pico-8 play session: hold → + tap 🅾

[t = 8 s] hold → ~8s, tap 🅾 ~14×
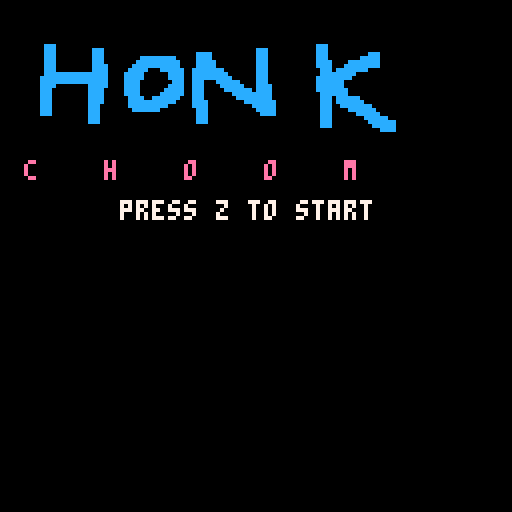

pico-8 cartridge
version 4
__lua__

scrn = {}
p1 = {}
p2 = {}


function _init()
 show_menu()
end

function _update()
 scrn.upd()
end

function _draw()
 scrn.drw()
end

function show_menu()
 scrn.upd = update_menu
 scrn.drw = draw_menu

end

function update_menu()
 if(btnp(4)) then run_game() end
end

function draw_menu()
 cls()
 spr(0,0,0,20,20)
 
 print("c    h    o    o    m",6,40,14)
 
 print("press z to start", 30,50,7)
end

function run_game()
 scrn.upd = update_game
 scrn.drw = draw_game
 
 p1.x = 32
 p1.y = 64
 p1.dir = 1
 
 p2.x = 96
 p2.y = 64
 p2.dir = 1
 
 cls()
 rect(0,0,127,127,1)
 sfx(0,0,0)
 
end


function update_player(player, player_num)
 local last_dir = player.dir

 if (player.dir == 1) then player.y=player.y-1 end
 if (player.dir == 2) then player.x=player.x+1 end
 if (player.dir == 3) then player.y=player.y+1 end
 if (player.dir == 4) then player.x=player.x-1 end

 if (btnp(0, player_num)) then player.dir = player.dir - 1 end
 if (btnp(1, player_num)) then player.dir = player.dir + 1 end


 if (player.dir > 4) then player.dir = 1 end
 if (player.dir < 1) then player.dir = 4 end

 if (player.dir != last_dir) then sfx(1,1,0) end
 

 if (pget(player.x,player.y) != 0 ) then show_game_over() end
end

function update_game()
 update_player(p1,0)
 update_player(p2,1)
end

function draw_game()
	pset(p1.x,p1.y,12)
	pset(p2.x,p2.y,14)
end

function show_game_over()
 scrn.upd = update_game_over
 scrn.drw = draw_game_over
 sfx(2,0,0)
end

function update_game_over()
 if(btnp(4)) then show_menu() end
end

function draw_game_over()
 print("game over!", 30,50,7)
end
__gfx__
00000000000000000000000000000000000000000000000000000000000000000000000000000000000000000000000000000000000000000000000000000000
00000000000000000000000000000000000000000000000000000000000000000000000000000000000000000000000000000000000000000000000000000000
00000000000000000000000000000000000000000000000000000000000000000000000000000000000000000000000000000000000000000000000000000000
00000000000000000000000000000000000000000000000000000000000000000000000000000000000000000000000000000000000000000000000000000000
00000000000000000000000000000000000000000000000000000000000000000000000000000000000000000000000000000000000000000000000000000000
00000000000000000000000000000000000000000000000000000000000000000000000000000000000000000000000000000000000000000000000000000000
00000000000000000000000000000000000000000000000000000000000000000000000000000000000000000000000000000000000000000000000000000000
00000000000000000000000000000000000000000000000000000000000000000000000000000000000000000000000000000000000000000000000000000000
00000000000000000000000000000000000000000000000000000000000000000000000000000000000000000000000000000000000000000000000000000000
00000000000000000000000000000000000000000000000000000000000000000000000000000000000000000000000000000000000000000000000000000000
00000000000000000000000000000000000000000000000000000000000000000000000000000000000000000000000000000000000000000000000000000000
00000000000ccc00000000000000000000000000000000000000000000000000000000000000000ccc0000000000000000000000000000000000000000000000
00000000000ccc000000000ccc00000000000000000000000000000000000000ccc000000000000ccc0000000000000000000000000000000000000000000000
00000000000ccc000000000ccc00000000000000000000000cccc00000000000ccc000000000000ccc0000000000ccc000000000000000000000000000000000
00000000000ccc000000000ccc000000000ccccccccc00000cccc00000000000ccc000000000000ccc00000000ccccc000000000000000000000000000000000
00000000000ccc000000000ccc00000000ccccccccccc0000ccccc0000000000ccc000000000000cccc0000cccccccc000000000000000000000000000000000
00000000000ccc000000000cccc000000cccccccccccc0000ccccc0000000000ccc000000000000cccc000ccccccccc000000000000000000000000000000000
00000000000ccc000000000cccc00000ccccc000cccccc00cccccccc00000000ccc0000000000000ccc0cccccccc000000000000000000000000000000000000
00000000000cccccccccccccccc0000ccccc000000cccc00ccccccccc0000000ccc0000000000000ccccccccc000000000000000000000000000000000000000
0000000000ccccccccccccccccc0000ccccc000000cccc00cccccccccc000000ccc000000000000ccccccccc0000000000000000000000000000000000000000
0000000000ccccccccccccccccc0000cccc00000000ccc00ccc000cccccc0000ccc000000000000ccccccc000000000000000000000000000000000000000000
0000000000cccc00000000ccccc0000cccc0000000cccc00ccc0000cccccc000cccc00000000000ccccccc000000000000000000000000000000000000000000
0000000000ccc000000000cccc00000cccc000000ccccc00ccc00000ccccccc0cccc00000000000cccccccc00000000000000000000000000000000000000000
0000000000ccc000000000cccc00000cccc00000cccccc00ccc0000000cccccccccc000000000000ccccccc00000000000000000000000000000000000000000
0000000000ccc000000000cccc000000cccc00ccccccc000ccc00000000ccccccccc000000000000ccc0cccccc00000000000000000000000000000000000000
0000000000ccc000000000cccc000000cccccccccccc0000cccc000000000cccccccc00000000000ccc0ccccccc0000000000000000000000000000000000000
0000000000ccc000000000ccc0000000cccccccccc000000cccc00000000000cccccc00000000000ccc00cccccccc00000000000000000000000000000000000
0000000000ccc000000000ccc00000000ccccccc000000000ccc000000000000ccccc00000000000ccc0000ccccccc0000000000000000000000000000000000
0000000000ccc000000000ccc000000000000000000000000ccc0000000000000cccc00000000000ccc000000cccccc000000000000000000000000000000000
0000000000000000000000ccc000000000000000000000000ccc0000000000000000000000000000ccc00000000cccccc0000000000000000000000000000000
0000000000000000000000ccc000000000000000000000000ccc0000000000000000000000000000ccc000000000ccccccc00000000000000000000000000000
00000000000000000000000000000000000000000000000000000000000000000000000000000000ccc0000000000cccccc00000000000000000000000000000
00000000000000000000000000000000000000000000000000000000000000000000000000000000000000000000000cccc00000000000000000000000000000
00000000000000000000000000000000000000000000000000000000000000000000000000000000000000000000000000000000000000000000000000000000
00000000000000000000000000000000000000000000000000000000000000000000000000000000000000000000000000000000000000000000000000000000
00000000000000000000000000000000000000000000000000000000000000000000000000000000000000000000000000000000000000000000000000000000
00000000000000000000000000000000000000000000000000000000000000000000000000000000000000000000000000000000000000000000000000000000
00000000000000000000000000000000000000000000000000000000000000000000000000000000000000000000000000000000000000000000000000000000
00000000000000000000000000000000000000000000000000000000000000000000000000000000000000000000000000000000000000000000000000000000
00000000000000000000000000000000000000000000000000000000000000000000000000000000000000000000000000000000000000000000000000000000
00000000000000000000000000000000000000000000000000000000000000000000000000000000000000000000000000000000000000000000000000000000
00000000000000000000000000000000000000000000000000000000000000000000000000000000000000000000000000000000000000000000000000000000
00000000000000000000000000000000000000000000000000000000000000000000000000000000000000000000000000000000000000000000000000000000
00000000000000000000000000000000000000000000000000000000000000000000000000000000000000000000000000000000000000000000000000000000
00000000000000000000000000000000000000000000000000000000000000000000000000000000000000000000000000000000000000000000000000000000
00000000000000000000000000000000000000000000000000000000000000000000000000000000000000000000000000000000000000000000000000000000
00000000000000000000000000000000000000000000000000000000000000000000000000000000000000000000000000000000000000000000000000000000
00000000000000000000000000000000000000000000000000000000000000000000000000000000000000000000000000000000000000000000000000000000
00000000000000000000000000000000000000000000000000000000000000000000000000000000000000000000000000000000000000000000000000000000
00000000000000000000000000000000000000000000000000000000000000000000000000000000000000000000000000000000000000000000000000000000
00000000000000000000000000000000000000000000000000000000000000000000000000000000000000000000000000000000000000000000000000000000
00000000000000000000000000000000000000000000000000000000000000000000000000000000000000000000000000000000000000000000000000000000
00000000000000000000000000000000000000000000000000000000000000000000000000000000000000000000000000000000000000000000000000000000
00000000000000000000000000000000000000000000000000000000000000000000000000000000000000000000000000000000000000000000000000000000
00000000000000000000000000000000000000000000000000000000000000000000000000000000000000000000000000000000000000000000000000000000
00000000000000000000000000000000000000000000000000000000000000000000000000000000000000000000000000000000000000000000000000000000
00000000000000000000000000000000000000000000000000000000000000000000000000000000000000000000000000000000000000000000000000000000
00000000000000000000000000000000000000000000000000000000000000000000000000000000000000000000000000000000000000000000000000000000
00000000000000000000000000000000000000000000000000000000000000000000000000000000000000000000000000000000000000000000000000000000
00000000000000000000000000000000000000000000000000000000000000000000000000000000000000000000000000000000000000000000000000000000
00000000000000000000000000000000000000000000000000000000000000000000000000000000000000000000000000000000000000000000000000000000
00000000000000000000000000000000000000000000000000000000000000000000000000000000000000000000000000000000000000000000000000000000
00000000000000000000000000000000000000000000000000000000000000000000000000000000000000000000000000000000000000000000000000000000
00000000000000000000000000000000000000000000000000000000000000000000000000000000000000000000000000000000000000000000000000000000
00000000000000000000000000000000000000000000000000000000000000000000000000000000000000000000000000000000000000000000000000000000
00000000000000000000000000000000000000000000000000000000000000000000000000000000000000000000000000000000000000000000000000000000
00000000000000000000000000000000000000000000000000000000000000000000000000000000000000000000000000000000000000000000000000000000
00000000000000000000000000000000000000000000000000000000000000000000000000000000000000000000000000000000000000000000000000000000
00000000000000000000000000000000000000000000000000000000000000000000000000000000000000000000000000000000000000000000000000000000
00000000000000000000000000000000000000000000000000000000000000000000000000000000000000000000000000000000000000000000000000000000
00000000000000000000000000000000000000000000000000000000000000000000000000000000000000000000000000000000000000000000000000000000
00000000000000000000000000000000000000000000000000000000000000000000000000000000000000000000000000000000000000000000000000000000
00000000000000000000000000000000000000000000000000000000000000000000000000000000000000000000000000000000000000000000000000000000
00000000000000000000000000000000000000000000000000000000000000000000000000000000000000000000000000000000000000000000000000000000
00000000000000000000000000000000000000000000000000000000000000000000000000000000000000000000000000000000000000000000000000000000
00000000000000000000000000000000000000000000000000000000000000000000000000000000000000000000000000000000000000000000000000000000
00000000000000000000000000000000000000000000000000000000000000000000000000000000000000000000000000000000000000000000000000000000
00000000000000000000000000000000000000000000000000000000000000000000000000000000000000000000000000000000000000000000000000000000
00000000000000000000000000000000000000000000000000000000000000000000000000000000000000000000000000000000000000000000000000000000
00000000000000000000000000000000000000000000000000000000000000000000000000000000000000000000000000000000000000000000000000000000
00000000000000000000000000000000000000000000000000000000000000000000000000000000000000000000000000000000000000000000000000000000
00000000000000000000000000000000000000000000000000000000000000000000000000000000000000000000000000000000000000000000000000000000
00000000000000000000000000000000000000000000000000000000000000000000000000000000000000000000000000000000000000000000000000000000
00000000000000000000000000000000000000000000000000000000000000000000000000000000000000000000000000000000000000000000000000000000
00000000000000000000000000000000000000000000000000000000000000000000000000000000000000000000000000000000000000000000000000000000
00000000000000000000000000000000000000000000000000000000000000000000000000000000000000000000000000000000000000000000000000000000
00000000000000000000000000000000000000000000000000000000000000000000000000000000000000000000000000000000000000000000000000000000
00000000000000000000000000000000000000000000000000000000000000000000000000000000000000000000000000000000000000000000000000000000
00000000000000000000000000000000000000000000000000000000000000000000000000000000000000000000000000000000000000000000000000000000
00000000000000000000000000000000000000000000000000000000000000000000000000000000000000000000000000000000000000000000000000000000
00000000000000000000000000000000000000000000000000000000000000000000000000000000000000000000000000000000000000000000000000000000
00000000000000000000000000000000000000000000000000000000000000000000000000000000000000000000000000000000000000000000000000000000
00000000000000000000000000000000000000000000000000000000000000000000000000000000000000000000000000000000000000000000000000000000
00000000000000000000000000000000000000000000000000000000000000000000000000000000000000000000000000000000000000000000000000000000
00000000000000000000000000000000000000000000000000000000000000000000000000000000000000000000000000000000000000000000000000000000
00000000000000000000000000000000000000000000000000000000000000000000000000000000000000000000000000000000000000000000000000000000
00000000000000000000000000000000000000000000000000000000000000000000000000000000000000000000000000000000000000000000000000000000
00000000000000000000000000000000000000000000000000000000000000000000000000000000000000000000000000000000000000000000000000000000
00000000000000000000000000000000000000000000000000000000000000000000000000000000000000000000000000000000000000000000000000000000
00000000000000000000000000000000000000000000000000000000000000000000000000000000000000000000000000000000000000000000000000000000
00000000000000000000000000000000000000000000000000000000000000000000000000000000000000000000000000000000000000000000000000000000
00000000000000000000000000000000000000000000000000000000000000000000000000000000000000000000000000000000000000000000000000000000
00000000000000000000000000000000000000000000000000000000000000000000000000000000000000000000000000000000000000000000000000000000
00000000000000000000000000000000000000000000000000000000000000000000000000000000000000000000000000000000000000000000000000000000
00000000000000000000000000000000000000000000000000000000000000000000000000000000000000000000000000000000000000000000000000000000
00000000000000000000000000000000000000000000000000000000000000000000000000000000000000000000000000000000000000000000000000000000
00000000000000000000000000000000000000000000000000000000000000000000000000000000000000000000000000000000000000000000000000000000
00000000000000000000000000000000000000000000000000000000000000000000000000000000000000000000000000000000000000000000000000000000
00000000000000000000000000000000000000000000000000000000000000000000000000000000000000000000000000000000000000000000000000000000
00000000000000000000000000000000000000000000000000000000000000000000000000000000000000000000000000000000000000000000000000000000
00000000000000000000000000000000000000000000000000000000000000000000000000000000000000000000000000000000000000000000000000000000
00000000000000000000000000000000000000000000000000000000000000000000000000000000000000000000000000000000000000000000000000000000
00000000000000000000000000000000000000000000000000000000000000000000000000000000000000000000000000000000000000000000000000000000
00000000000000000000000000000000000000000000000000000000000000000000000000000000000000000000000000000000000000000000000000000000
00000000000000000000000000000000000000000000000000000000000000000000000000000000000000000000000000000000000000000000000000000000
00000000000000000000000000000000000000000000000000000000000000000000000000000000000000000000000000000000000000000000000000000000
00000000000000000000000000000000000000000000000000000000000000000000000000000000000000000000000000000000000000000000000000000000
00000000000000000000000000000000000000000000000000000000000000000000000000000000000000000000000000000000000000000000000000000000
00000000000000000000000000000000000000000000000000000000000000000000000000000000000000000000000000000000000000000000000000000000
00000000000000000000000000000000000000000000000000000000000000000000000000000000000000000000000000000000000000000000000000000000
00000000000000000000000000000000000000000000000000000000000000000000000000000000000000000000000000000000000000000000000000000000
00000000000000000000000000000000000000000000000000000000000000000000000000000000000000000000000000000000000000000000000000000000
00000000000000000000000000000000000000000000000000000000000000000000000000000000000000000000000000000000000000000000000000000000
00000000000000000000000000000000000000000000000000000000000000000000000000000000000000000000000000000000000000000000000000000000
00000000000000000000000000000000000000000000000000000000000000000000000000000000000000000000000000000000000000000000000000000000
00000000000000000000000000000000000000000000000000000000000000000000000000000000000000000000000000000000000000000000000000000000
00000000000000000000000000000000000000000000000000000000000000000000000000000000000000000000000000000000000000000000000000000000
00000000000000000000000000000000000000000000000000000000000000000000000000000000000000000000000000000000000000000000000000000000
__gff__
0000000000000000000000000000000000000000000000000000000000000000000000000000000000000000000000000000000000000000000000000000000000000000000000000000000000000000000000000000000000000000000000000000000000000000000000000000000000000000000000000000000000000000
0000000000000000000000000000000000000000000000000000000000000000000000000000000000000000000000000000000000000000000000000000000000000000000000000000000000000000000000000000000000000000000000000000000000000000000000000000000000000000000000000000000000000000
__map__
0000000000000000000000000000000000000000000000000000000000000000000000000000000000000000000000000000000000000000000000000000000000000000000000000000000000000000000000000000000000000000000000000000000000000000000000000000000000000000000000000000000000000000
0000000003030303030303030303030000000000000000000000000000000000000000000000000000000000000000000000000000000000000000000000000000000000000000000000000000000000000000000000000000000000000000000000000000000000000000000000000000000000000000000000000000000000
0000000003030303030303030303030000000000000000000000000000000000000000000000000000000000000000000000000000000000000000000000000000000000000000000000000000000000000000000000000000000000000000000000000000000000000000000000000000000000000000000000000000000000
0000000003030303030303030303030000000000000000000000000000000000000000000000000000000000000000000000000000000000000000000000000000000000000000000000000000000000000000000000000000000000000000000000000000000000000000000000000000000000000000000000000000000000
0000000003030303030303030303030000000000000000000000000000000000000000000000000000000000000000000000000000000000000000000000000000000000000000000000000000000000000000000000000000000000000000000000000000000000000000000000000000000000000000000000000000000000
0000000003030303030301030303030000000000000000000000000000000000000000000000000000000000000000000000000000000000000000000000000000000000000000000000000000000000000000000000000000000000000000000000000000000000000000000000000000000000000000000000000000000000
0000000002020202020202020203030000000000000000000000000000000000000000000000000000000000000000000000000000000000000000000000000000000000000000000000000000000000000000000000000000000000000000000000000000000000000000000000000000000000000000000000000000000000
0000000003030303030303030303030000000000000000000000000000000000000000000000000000000000000000000000000000000000000000000000000000000000000000000000000000000000000000000000000000000000000000000000000000000000000000000000000000000000000000000000000000000000
0000000000000000000000000000000000000000000000000000000000000000000000000000000000000000000000000000000000000000000000000000000000000000000000000000000000000000000000000000000000000000000000000000000000000000000000000000000000000000000000000000000000000000
0000000000000000000000000000000000000000000000000000000000000000000000000000000000000000000000000000000000000000000000000000000000000000000000000000000000000000000000000000000000000000000000000000000000000000000000000000000000000000000000000000000000000000
0000000000000000000000000000000000000000000000000000000000000000000000000000000000000000000000000000000000000000000000000000000000000000000000000000000000000000000000000000000000000000000000000000000000000000000000000000000000000000000000000000000000000000
0000000000000000000000000000000000000000000000000000000000000000000000000000000000000000000000000000000000000000000000000000000000000000000000000000000000000000000000000000000000000000000000000000000000000000000000000000000000000000000000000000000000000000
0000000000000000000000000000000000000000000000000000000000000000000000000000000000000000000000000000000000000000000000000000000000000000000000000000000000000000000000000000000000000000000000000000000000000000000000000000000000000000000000000000000000000000
0000000000000000000000000000000000000000000000000000000000000000000000000000000000000000000000000000000000000000000000000000000000000000000000000000000000000000000000000000000000000000000000000000000000000000000000000000000000000000000000000000000000000000
0000000000000000000000000000000000000000000000000000000000000000000000000000000000000000000000000000000000000000000000000000000000000000000000000000000000000000000000000000000000000000000000000000000000000000000000000000000000000000000000000000000000000000
0000000000000000000000000000000000000000000000000000000000000000000000000000000000000000000000000000000000000000000000000000000000000000000000000000000000000000000000000000000000000000000000000000000000000000000000000000000000000000000000000000000000000000
0000000000000000000000000000000000000000000000000000000000000000000000000000000000000000000000000000000000000000000000000000000000000000000000000000000000000000000000000000000000000000000000000000000000000000000000000000000000000000000000000000000000000000
0000000000000000000000000000000000000000000000000000000000000000000000000000000000000000000000000000000000000000000000000000000000000000000000000000000000000000000000000000000000000000000000000000000000000000000000000000000000000000000000000000000000000000
0000000000000000000000000000000000000000000000000000000000000000000000000000000000000000000000000000000000000000000000000000000000000000000000000000000000000000000000000000000000000000000000000000000000000000000000000000000000000000000000000000000000000000
0000000000000000000000000000000000000000000000000000000000000000000000000000000000000000000000000000000000000000000000000000000000000000000000000000000000000000000000000000000000000000000000000000000000000000000000000000000000000000000000000000000000000000
0000000000000000000000000000000000000000000000000000000000000000000000000000000000000000000000000000000000000000000000000000000000000000000000000000000000000000000000000000000000000000000000000000000000000000000000000000000000000000000000000000000000000000
0000000000000000000000000000000000000000000000000000000000000000000000000000000000000000000000000000000000000000000000000000000000000000000000000000000000000000000000000000000000000000000000000000000000000000000000000000000000000000000000000000000000000000
0000000000000000000000000000000000000000000000000000000000000000000000000000000000000000000000000000000000000000000000000000000000000000000000000000000000000000000000000000000000000000000000000000000000000000000000000000000000000000000000000000000000000000
0000000000000000000000000000000000000000000000000000000000000000000000000000000000000000000000000000000000000000000000000000000000000000000000000000000000000000000000000000000000000000000000000000000000000000000000000000000000000000000000000000000000000000
0000000000000000000000000000000000000000000000000000000000000000000000000000000000000000000000000000000000000000000000000000000000000000000000000000000000000000000000000000000000000000000000000000000000000000000000000000000000000000000000000000000000000000
0000000000000000000000000000000000000000000000000000000000000000000000000000000000000000000000000000000000000000000000000000000000000000000000000000000000000000000000000000000000000000000000000000000000000000000000000000000000000000000000000000000000000000
0000000000000000000000000000000000000000000000000000000000000000000000000000000000000000000000000000000000000000000000000000000000000000000000000000000000000000000000000000000000000000000000000000000000000000000000000000000000000000000000000000000000000000
0000000000000000000000000000000000000000000000000000000000000000000000000000000000000000000000000000000000000000000000000000000000000000000000000000000000000000000000000000000000000000000000000000000000000000000000000000000000000000000000000000000000000000
0000000000000000000000000000000000000000000000000000000000000000000000000000000000000000000000000000000000000000000000000000000000000000000000000000000000000000000000000000000000000000000000000000000000000000000000000000000000000000000000000000000000000000
0000000000000000000000000000000000000000000000000000000000000000000000000000000000000000000000000000000000000000000000000000000000000000000000000000000000000000000000000000000000000000000000000000000000000000000000000000000000000000000000000000000000000000
0000000000000000000000000000000000000000000000000000000000000000000000000000000000000000000000000000000000000000000000000000000000000000000000000000000000000000000000000000000000000000000000000000000000000000000000000000000000000000000000000000000000000000
0000000000000000000000000000000000000000000000000000000000000000000000000000000000000000000000000000000000000000000000000000000000000000000000000000000000000000000000000000000000000000000000000000000000000000000000000000000000000000000000000000000000000000
